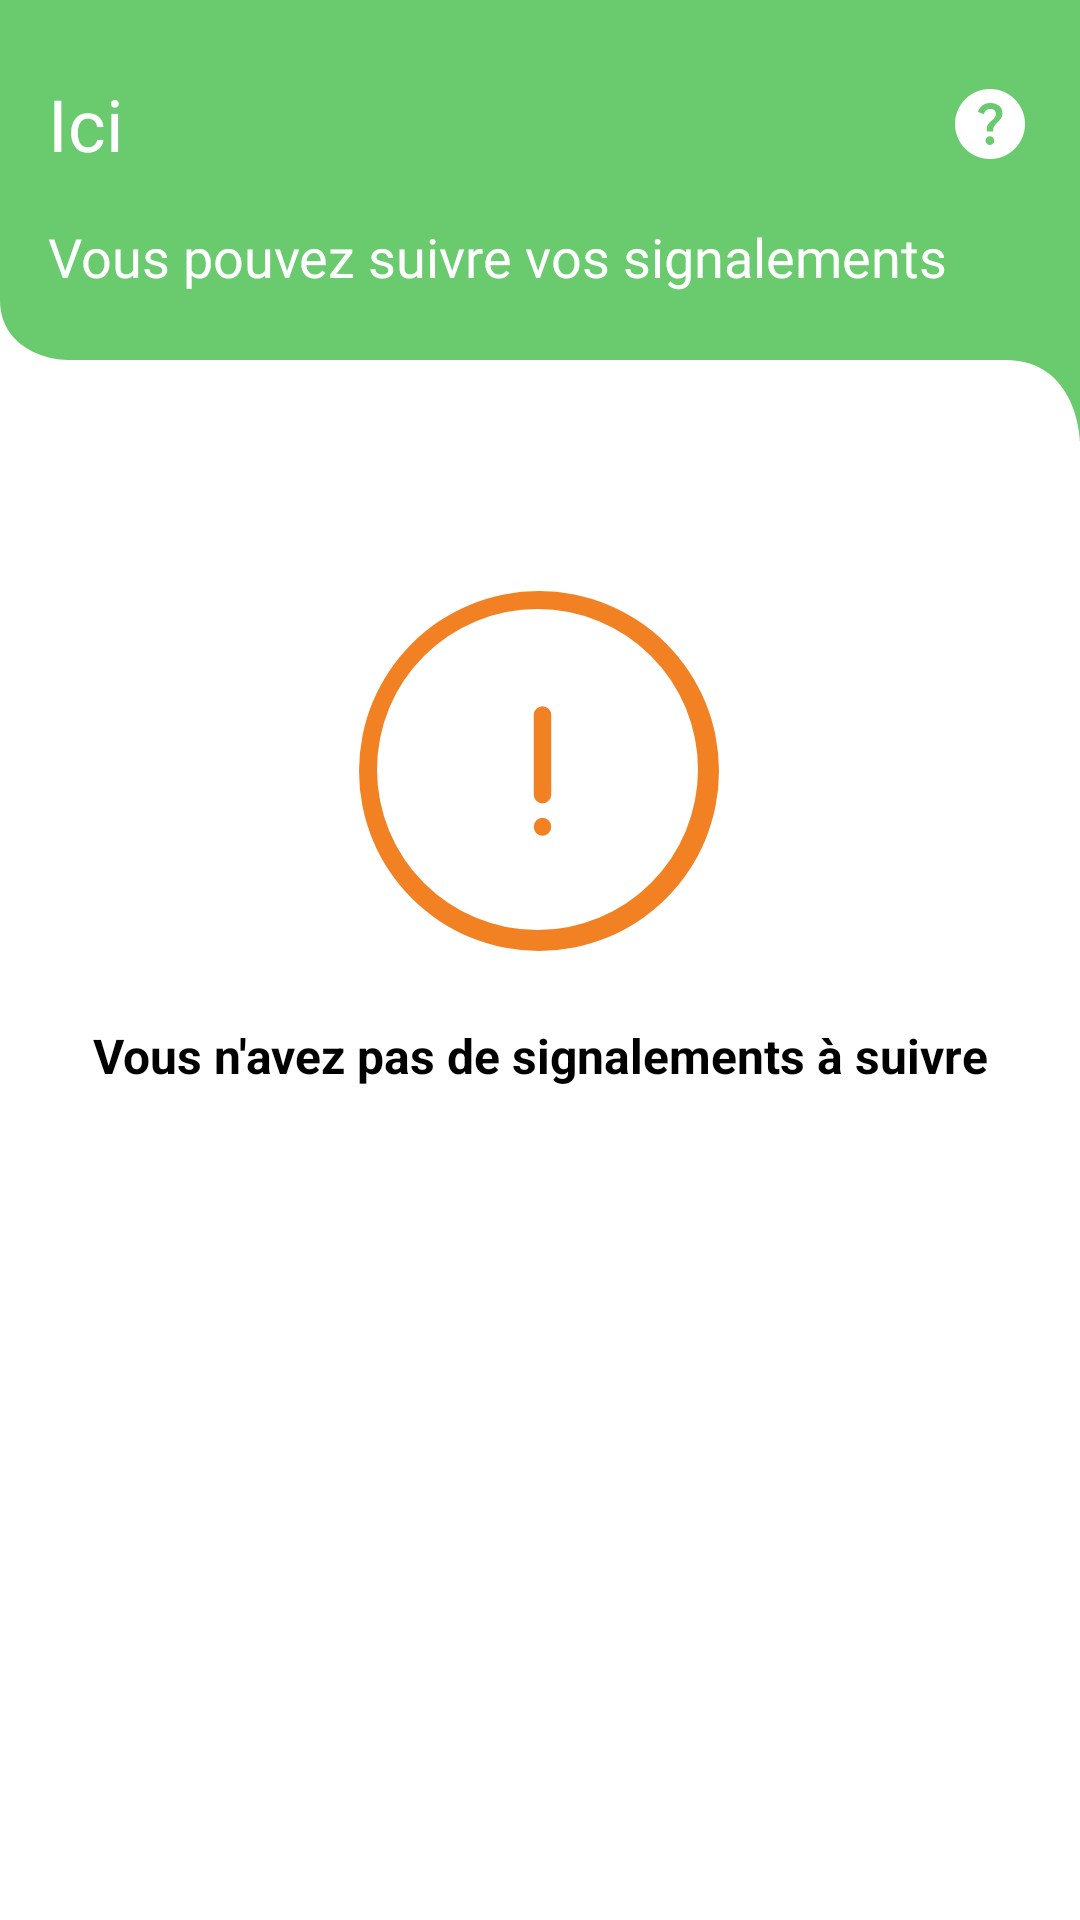

Here is an Android app screen rendered from its layout file. Give the layout XML and the strings, colors and styles it references.
<!-- AndroidManifest.xml: application theme Theme.Onppe_v1 -->
<!-- res/layout/fragment_no_suivi_signalement.xml -->
<?xml version="1.0" encoding="utf-8"?>
<FrameLayout xmlns:android="http://schemas.android.com/apk/res/android"
    xmlns:tools="http://schemas.android.com/tools"
    android:layout_width="match_parent"
    android:layout_height="match_parent"
    xmlns:app="http://schemas.android.com/apk/res-auto"
    tools:context=".NoSuiviSignalementFragment">


    <androidx.constraintlayout.widget.ConstraintLayout
        android:layout_width="match_parent"
        android:layout_height="match_parent">


        <ImageView
            android:id="@+id/imageView50"
            android:layout_width="0dp"
            android:layout_height="wrap_content"
            android:adjustViewBounds="true"
            android:scaleType="fitXY"
            android:src="@drawable/rectangle_green"
            app:layout_constraintEnd_toEndOf="parent"
            app:layout_constraintStart_toStartOf="parent"
            app:layout_constraintTop_toTopOf="parent"
            tools:ignore="MissingConstraints" />


        <ImageView
            android:id="@+id/imageView7"
            android:layout_width="418dp"
            android:layout_height="0dp"
            android:layout_marginTop="32dp"
            android:src="@drawable/rectanglebackground"
            app:layout_constraintBottom_toBottomOf="parent"
            app:layout_constraintEnd_toEndOf="parent"
            app:layout_constraintHorizontal_bias="0.571"
            app:layout_constraintStart_toStartOf="parent"
            app:layout_constraintTop_toBottomOf="@+id/textView40"
            app:layout_constraintVertical_bias="0.0" />


        <TextView
            android:id="@+id/textView2"
            android:layout_width="0dp"
            android:layout_height="wrap_content"
            android:layout_marginStart="16dp"
            android:layout_marginTop="25dp"
            android:layout_marginEnd="5dp"
            android:fontFamily="@font/montserratsemibold"
            android:text="@string/here"
            android:textAllCaps="false"
            android:textColor="#FFFFFF"
            android:textSize="24sp"
            app:layout_constraintEnd_toStartOf="@+id/question"
            app:layout_constraintHorizontal_bias="0.0"
            app:layout_constraintStart_toStartOf="parent"
            app:layout_constraintTop_toTopOf="@+id/imageView50" />

        <TextView
            android:id="@+id/textView40"
            android:layout_width="0dp"
            android:layout_height="wrap_content"
            android:layout_marginTop="16dp"
            android:fontFamily="@font/montserratarabiclight"
            android:text="@string/suivinonsignal"
            android:textAllCaps="false"
            android:textColor="#FFFFFF"
            android:textSize="18sp"
            app:layout_constraintEnd_toEndOf="@+id/question"
            app:layout_constraintHorizontal_bias="0.0"
            app:layout_constraintStart_toStartOf="@+id/textView2"
            app:layout_constraintTop_toBottomOf="@+id/textView2" />

        <ImageView
            android:id="@+id/question"
            android:layout_width="28dp"
            android:layout_height="30dp"
            android:layout_marginEnd="16dp"
            android:src="@drawable/ic_question"
            app:layout_constraintBottom_toBottomOf="@+id/textView2"
            app:layout_constraintEnd_toEndOf="parent"
            app:layout_constraintTop_toTopOf="@+id/textView2" />

        <ImageView
            android:id="@+id/imageView8"
            android:layout_width="wrap_content"
            android:layout_height="wrap_content"
            android:layout_marginTop="50dp"
            android:src="@drawable/confirmation_box"
            app:layout_constraintEnd_toEndOf="parent"
            app:layout_constraintHorizontal_bias="0.498"
            app:layout_constraintStart_toStartOf="parent"
            app:layout_constraintTop_toBottomOf="@+id/imageView50" />

        <TextView
            android:id="@+id/textView15"
            android:layout_width="wrap_content"
            android:layout_height="wrap_content"
            android:layout_marginTop="24dp"
            android:text="@string/nonsignal"
            android:textAlignment="center"
            android:textColor="@color/black"
            android:textSize="16dp"
            android:textAllCaps="false"
            android:textStyle="bold"
            app:layout_constraintEnd_toEndOf="parent"
            app:layout_constraintStart_toStartOf="parent"
            app:layout_constraintTop_toBottomOf="@+id/imageView8" />


    </androidx.constraintlayout.widget.ConstraintLayout>
</FrameLayout>
<!-- resources referenced by this layout -->
<resources>
  <color name="black">#FF000000</color>
  <!-- drawable confirmation_box (drawable) -->
  <vector xmlns:android="http://schemas.android.com/apk/res/android"
      android:width="120dp"
      android:height="120dp"
      android:viewportWidth="120"
      android:viewportHeight="120">
    <path
        android:pathData="M60,60m-60,0a60,60 0,1 1,120 0a60,60 0,1 1,-120 0"
        android:fillColor="#F28123"/>
    <path
        android:pathData="M6,59.5a53.5,53.5 0,1 0,107 0a53.5,53.5 0,1 0,-107 0z"
        android:fillColor="#ffffff"/>
    <path
        android:pathData="M58.25,78.6a2.91,3 0,1 0,5.83 0a2.91,3 0,1 0,-5.83 0z"
        android:fillColor="#F28123"/>
    <path
        android:pathData="M61.16,38.4L61.16,38.4A2.91,2.91 0,0 1,64.08 41.31L64.08,67.89A2.91,2.91 0,0 1,61.16 70.8L61.16,70.8A2.91,2.91 0,0 1,58.25 67.89L58.25,41.31A2.91,2.91 0,0 1,61.16 38.4z"
        android:fillColor="#F28123"/>
  </vector>
  <!-- drawable rectangle_green (drawable) -->
  <vector xmlns:android="http://schemas.android.com/apk/res/android"
      android:width="360dp"
      android:height="147dp"
      android:viewportWidth="360"
      android:viewportHeight="147">
    <path
        android:pathData="M0,0H360V147s-0.71,-27 -24.82,-27H23.29a27.57,27.57 0,0 1,-12.35 -2.79C5.64,114.57 0,109.52 0,100Z"
        android:strokeAlpha="0.9"
        android:fillColor="#59c55e"
        android:fillAlpha="0.9"/>
  </vector>
  <string name="here">Ici</string>
  <string name="nonsignal">Vous n\'avez pas de signalements à suivre</string>
  <string name="suivinonsignal">Vous pouvez suivre vos signalements</string>
  <style name="Theme.Onppe_v1" parent="Theme.MaterialComponents.DayNight.DarkActionBar">
          
          <item name="colorPrimary">@color/purple_500</item>
          <item name="colorPrimaryVariant">@color/purple_700</item>
          <item name="colorOnPrimary">@color/white</item>
          
          <item name="colorSecondary">@color/teal_200</item>
          <item name="colorSecondaryVariant">@color/teal_700</item>
          <item name="colorOnSecondary">@color/black</item>
          
          <item name="android:statusBarColor">?attr/colorPrimaryVariant</item>
          
          
          <item name="toolbarStyle">@style/Widget.App.Toolbar</item>
  
  
  
  
      </style>
  <color name="purple_500">#59C55E</color>
  <color name="white">#FFFFFFFF</color>
  <color name="teal_200">#FF03DAC5</color>
  <color name="teal_700">#FF018786</color>
  <style name="Widget.App.Toolbar" parent="Widget.Material3.Toolbar">
          <item name="android:background">@color/white</item>
  
      </style>
  <!-- not gathered from this repository: default colours our renderer supplied (Android Studio template values) -->
  <color name="purple_700">#FF3700B3</color>
</resources>
